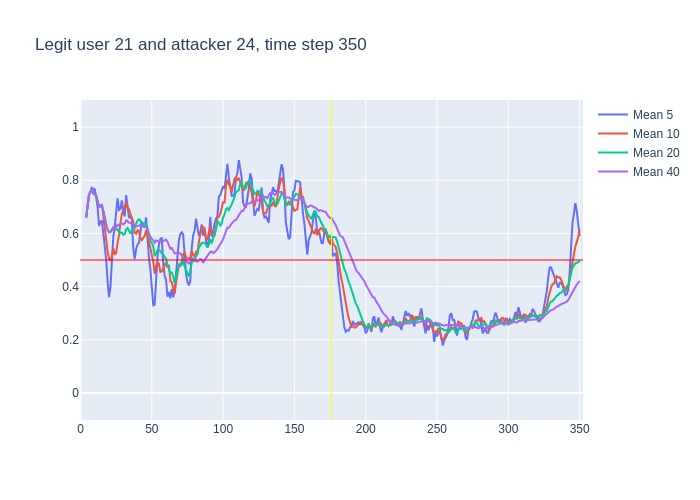

The file beside this chart, header and first rows:
, time, confidence, avg_5_conf, avg_10_conf, avg_20_conf, avg_40_conf, real_user, predicted, user_count
0, 3, 0.66, , , , , 21, 21, 16
1, 4, 0.74, 0.66, 0.66, 0.66, 0.66, 21, 21, 16
2, 5, 0.84, 0.7, 0.7, 0.7, 0.7, 21, 21, 16
3, 6, 0.78, 0.7467, 0.7467, 0.7467, 0.7467, 21, 21, 16
4, 7, 0.84, 0.755, 0.755, 0.755, 0.755, 21, 21, 16
5, 8, 0.64, 0.772, 0.772, 0.772, 0.772, 21, 21, 16
6, 9, 0.73, 0.768, 0.75, 0.75, 0.75, 21, 21, 16
7, 10, 0.69, 0.766, 0.7471, 0.7471, 0.7471, 21, 21, 16
8, 11, 0.59, 0.736, 0.74, 0.74, 0.74, 21, 21, 16
9, 12, 0.49, 0.698, 0.7233, 0.7233, 0.7233, 21, 21, 16
10, 13, 0.72, 0.628, 0.7, 0.7, 0.7, 21, 21, 16
11, 14, 0.75, 0.644, 0.706, 0.7018, 0.7018, 21, 21, 16
12, 15, 0.43, 0.648, 0.707, 0.7058, 0.7058, 21, 21, 16
13, 16, 0.27, 0.596, 0.666, 0.6846, 0.6846, 21, 21, 16
14, 17, 0.34, 0.532, 0.615, 0.655, 0.655, 21, 21, 16
15, 18, 0.31, 0.502, 0.565, 0.634, 0.634, 21, 21, 16
16, 19, 0.45, 0.42, 0.532, 0.6138, 0.6138, 21, 21, 16
17, 20, 0.62, 0.36, 0.504, 0.6041, 0.6041, 21, 21, 16
18, 21, 0.77, 0.398, 0.497, 0.605, 0.605, 21, 21, 16
19, 22, 0.78, 0.498, 0.515, 0.6137, 0.6137, 21, 21, 16
20, 23, 0.5, 0.586, 0.544, 0.622, 0.622, 21, 21, 16
21, 24, 0.78, 0.624, 0.522, 0.614, 0.6162, 21, 21, 16
22, 25, 0.83, 0.69, 0.525, 0.616, 0.6236, 21, 21, 16
23, 26, 0.55, 0.732, 0.565, 0.6155, 0.6326, 21, 21, 16
24, 27, 0.8, 0.688, 0.593, 0.604, 0.6292, 21, 21, 16
25, 28, 0.66, 0.692, 0.639, 0.602, 0.636, 21, 21, 16
26, 29, 0.56, 0.724, 0.674, 0.603, 0.6369, 21, 21, 16
27, 30, 0.75, 0.68, 0.685, 0.5945, 0.6341, 21, 21, 16
28, 31, 0.95, 0.664, 0.698, 0.5975, 0.6382, 21, 21, 16
29, 32, 0.59, 0.744, 0.716, 0.6155, 0.649, 21, 21, 16
30, 33, 0.44, 0.702, 0.697, 0.6205, 0.647, 21, 21, 16
31, 34, 0.6, 0.658, 0.691, 0.6065, 0.6403, 21, 21, 16
32, 35, 0.68, 0.666, 0.673, 0.599, 0.6391, 21, 21, 16
33, 36, 0.41, 0.652, 0.658, 0.6115, 0.6403, 21, 21, 16
34, 37, 0.39, 0.544, 0.644, 0.6185, 0.6335, 21, 21, 16
35, 38, 0.62, 0.504, 0.603, 0.621, 0.6266, 21, 21, 16
36, 39, 0.69, 0.54, 0.599, 0.6365, 0.6264, 21, 21, 16
37, 40, 0.71, 0.558, 0.612, 0.6485, 0.6281, 21, 21, 16
38, 41, 0.68, 0.564, 0.608, 0.653, 0.6303, 21, 26, 16
39, 42, 0.52, 0.618, 0.581, 0.6485, 0.6315, 21, 21, 16
40, 43, 0.53, 0.644, 0.574, 0.6355, 0.6288, 21, 21, 16
41, 44, 0.68, 0.626, 0.583, 0.637, 0.6255, 21, 21, 16
42, 45, 0.89, 0.624, 0.591, 0.632, 0.624, 21, 21, 16
43, 46, 0.2, 0.66, 0.612, 0.635, 0.6252, 21, 23, 16
44, 47, 0.24, 0.564, 0.591, 0.6175, 0.6108, 21, 23, 16
45, 48, 0.32, 0.508, 0.576, 0.5895, 0.5958, 21, 23, 16
46, 49, 0.41, 0.466, 0.546, 0.5725, 0.5877, 21, 21, 16
47, 50, 0.48, 0.412, 0.518, 0.565, 0.5797, 21, 21, 16
48, 51, 0.21, 0.33, 0.495, 0.5515, 0.5745, 21, 21, 16
49, 52, 0.83, 0.332, 0.448, 0.5145, 0.565, 21, 21, 16
50, 53, 0.64, 0.45, 0.479, 0.5265, 0.5735, 21, 21, 16
51, 54, 0.63, 0.514, 0.49, 0.5365, 0.5715, 21, 21, 16
52, 55, 0.59, 0.558, 0.485, 0.538, 0.5685, 21, 21, 16
53, 56, 0.22, 0.58, 0.455, 0.5335, 0.5725, 21, 17, 16
54, 57, 0.35, 0.582, 0.457, 0.524, 0.5713, 21, 17, 16
55, 58, 0.42, 0.486, 0.468, 0.522, 0.5715, 21, 21, 16
56, 59, 0.54, 0.442, 0.478, 0.512, 0.5743, 21, 21, 16
57, 60, 0.28, 0.424, 0.491, 0.5045, 0.5765, 21, 21, 16
58, 61, 0.31, 0.362, 0.471, 0.483, 0.568, 21, 21, 16
59, 62, 0.23, 0.38, 0.481, 0.4645, 0.5565, 21, 25, 16
... 288 more rows
